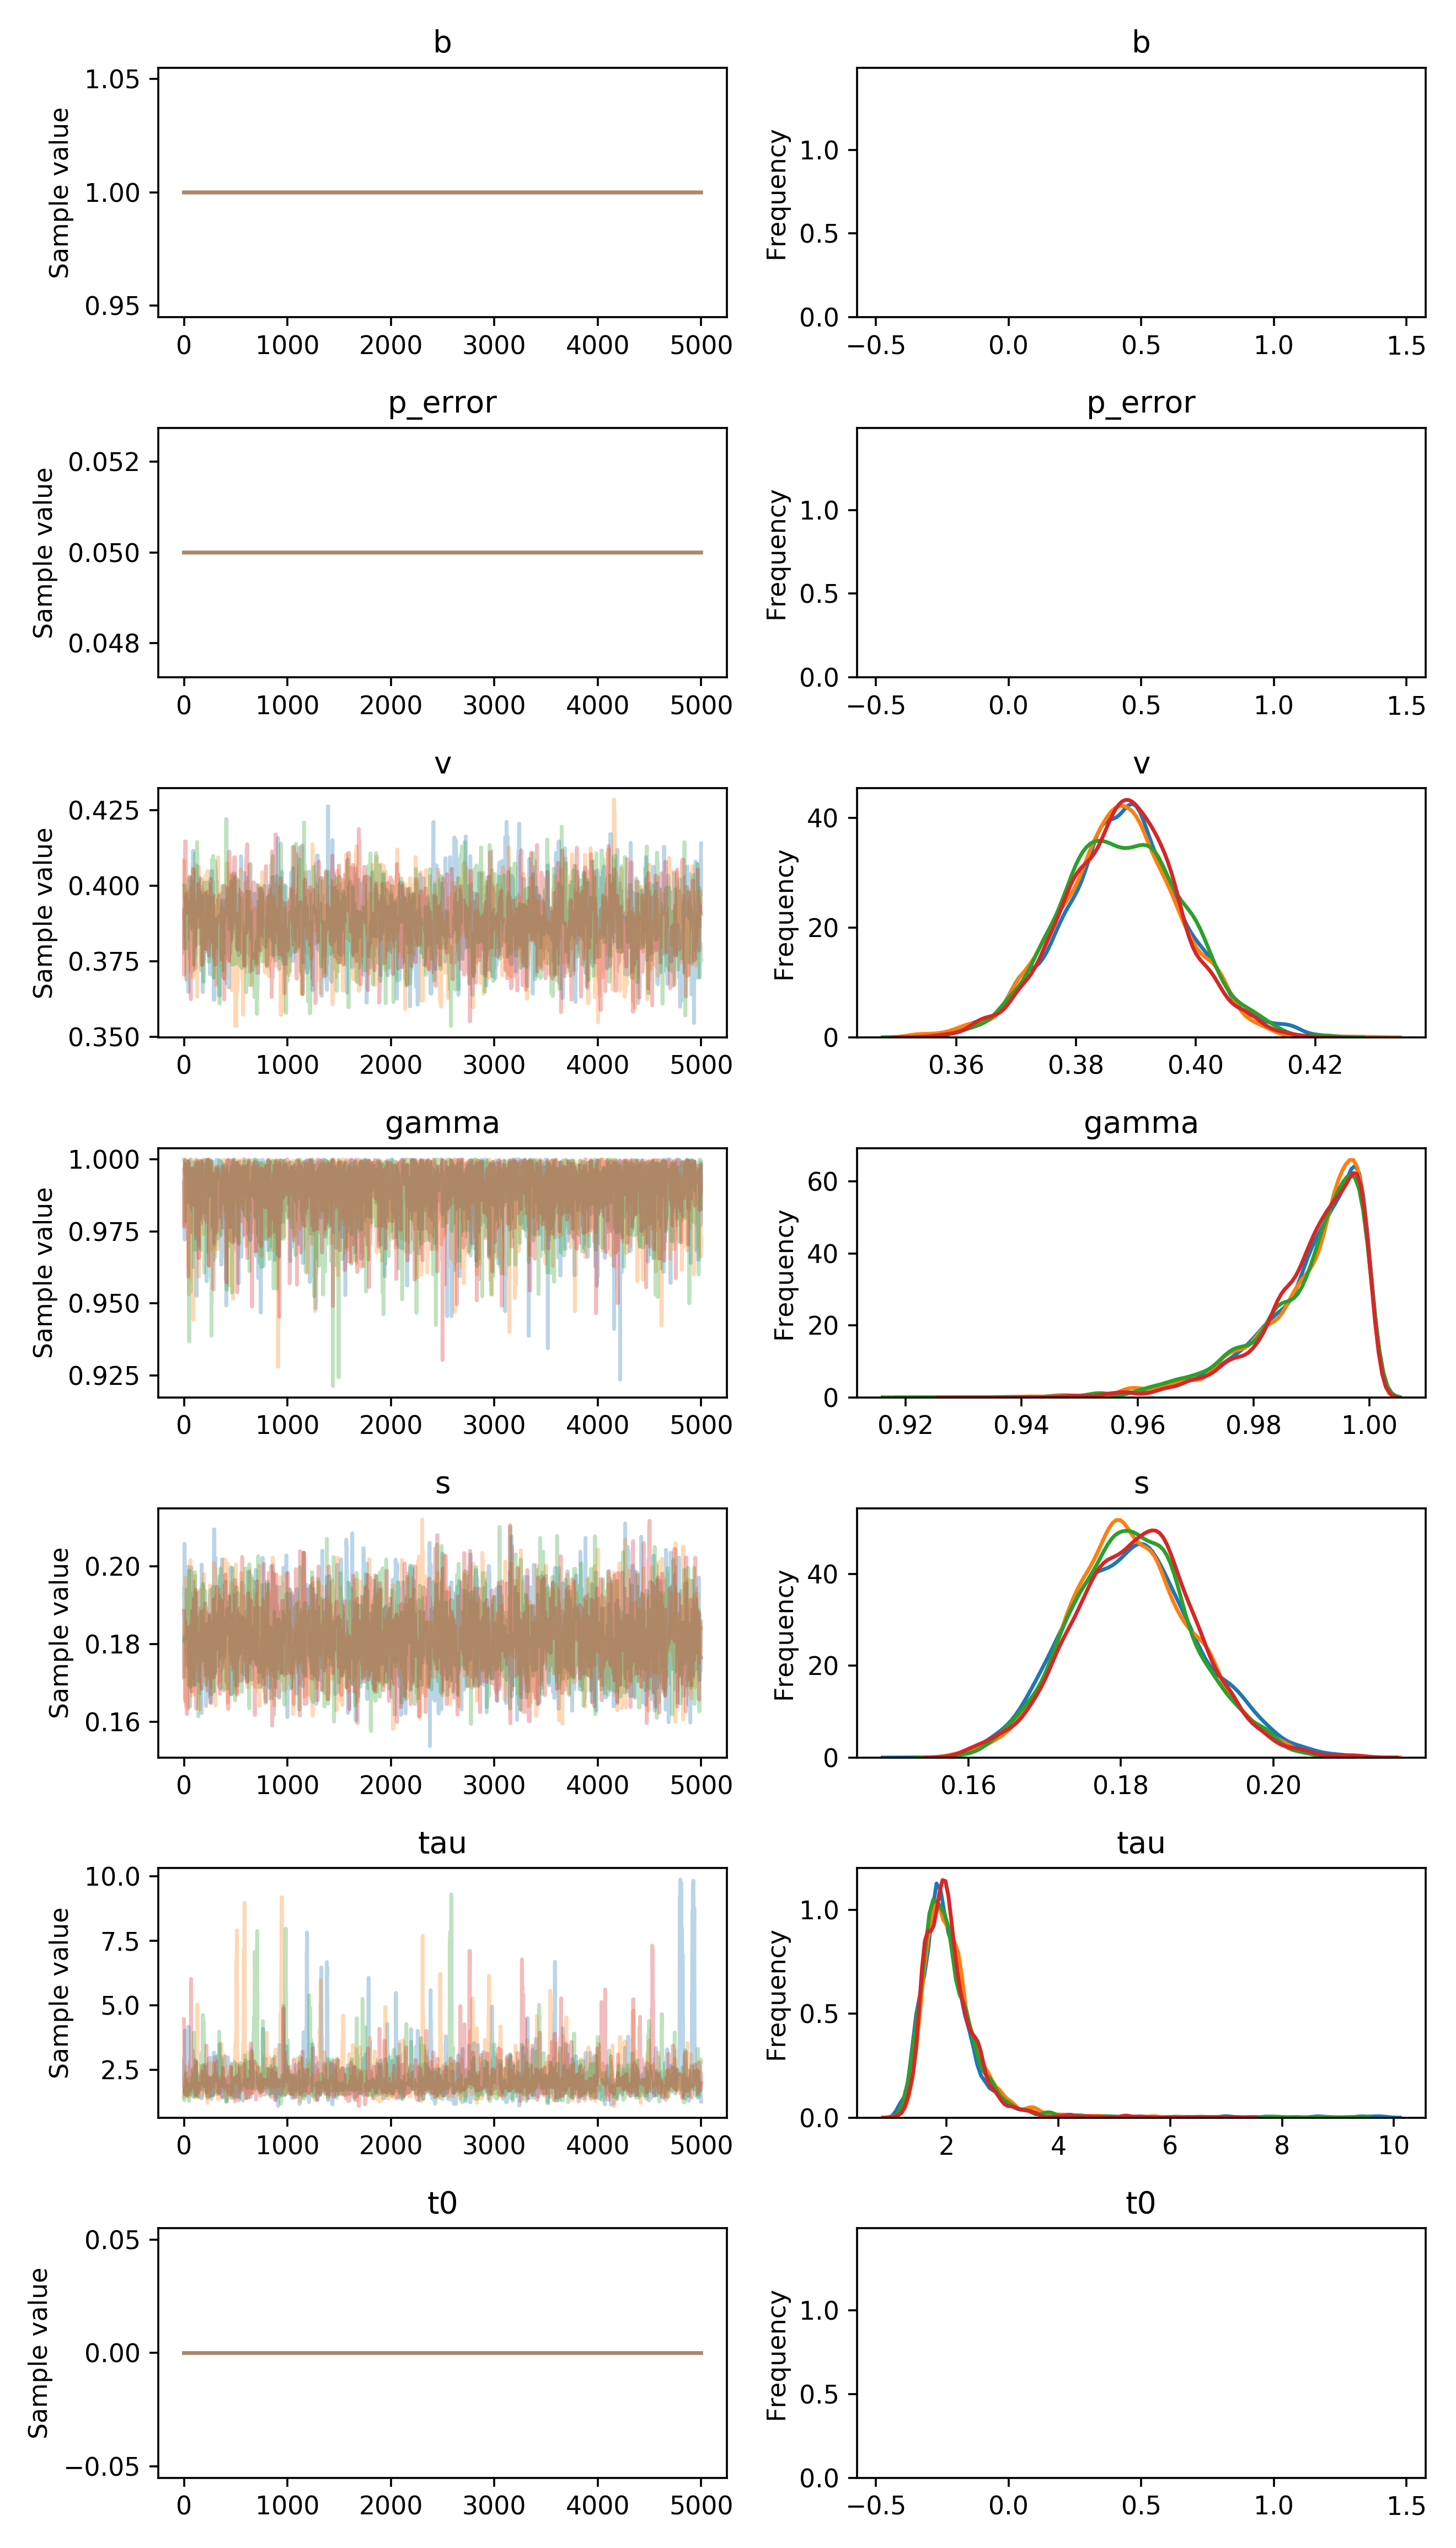

The file beside this chart, header and first rows:
, b, p_error, v__0_0, gamma__0_0, s__0_0, tau__0_0, t0__0_0
0, 1.0, 0.05, 0.3894, 0.9921, 0.1716, 2.85, 0.0
1, 1.0, 0.05, 0.3894, 0.9921, 0.1946, 2.85, 0.0
2, 1.0, 0.05, 0.3894, 0.9921, 0.1923, 2.139, 0.0
3, 1.0, 0.05, 0.3922, 0.9884, 0.1923, 2.139, 0.0
4, 1.0, 0.05, 0.3922, 0.9884, 0.1933, 2.057, 0.0
5, 1.0, 0.05, 0.3922, 0.9884, 0.2057, 1.672, 0.0
6, 1.0, 0.05, 0.3922, 0.9722, 0.2057, 1.901, 0.0
7, 1.0, 0.05, 0.379, 0.9937, 0.2057, 1.901, 0.0
8, 1.0, 0.05, 0.379, 0.9937, 0.2, 1.901, 0.0
9, 1.0, 0.05, 0.379, 0.995, 0.2, 1.901, 0.0
10, 1.0, 0.05, 0.379, 0.9983, 0.1815, 2.982, 0.0
11, 1.0, 0.05, 0.379, 0.9983, 0.1815, 4.026, 0.0
12, 1.0, 0.05, 0.379, 0.9983, 0.1815, 3.456, 0.0
13, 1.0, 0.05, 0.379, 0.9875, 0.1815, 3.456, 0.0
14, 1.0, 0.05, 0.379, 0.9875, 0.1815, 3.456, 0.0
15, 1.0, 0.05, 0.379, 0.9875, 0.1815, 2.876, 0.0
16, 1.0, 0.05, 0.3971, 0.9875, 0.1815, 1.967, 0.0
17, 1.0, 0.05, 0.3971, 0.9875, 0.1815, 1.967, 0.0
18, 1.0, 0.05, 0.3971, 0.9875, 0.1815, 1.514, 0.0
19, 1.0, 0.05, 0.3971, 0.9875, 0.1882, 1.514, 0.0
20, 1.0, 0.05, 0.3971, 0.9875, 0.1876, 1.514, 0.0
21, 1.0, 0.05, 0.3971, 0.9875, 0.1876, 1.514, 0.0
22, 1.0, 0.05, 0.3971, 0.9875, 0.1876, 1.514, 0.0
23, 1.0, 0.05, 0.3793, 0.9875, 0.1876, 1.514, 0.0
24, 1.0, 0.05, 0.3846, 0.9875, 0.1832, 1.514, 0.0
25, 1.0, 0.05, 0.3846, 0.9875, 0.1916, 2.453, 0.0
26, 1.0, 0.05, 0.3774, 0.9875, 0.1916, 2.332, 0.0
27, 1.0, 0.05, 0.3701, 0.9875, 0.1916, 2.332, 0.0
28, 1.0, 0.05, 0.3686, 0.9875, 0.1916, 2.216, 0.0
29, 1.0, 0.05, 0.3686, 0.9854, 0.1916, 2.216, 0.0
30, 1.0, 0.05, 0.3686, 0.9854, 0.1916, 3.273, 0.0
31, 1.0, 0.05, 0.3767, 0.9851, 0.1905, 2.224, 0.0
32, 1.0, 0.05, 0.3767, 0.9851, 0.191, 2.273, 0.0
33, 1.0, 0.05, 0.3767, 0.9851, 0.191, 2.273, 0.0
34, 1.0, 0.05, 0.3904, 0.9851, 0.191, 2.273, 0.0
35, 1.0, 0.05, 0.3711, 0.9851, 0.191, 2.273, 0.0
36, 1.0, 0.05, 0.3938, 0.995, 0.191, 2.273, 0.0
37, 1.0, 0.05, 0.3696, 0.9902, 0.1884, 2.273, 0.0
38, 1.0, 0.05, 0.3696, 0.9902, 0.1919, 2.757, 0.0
39, 1.0, 0.05, 0.3696, 0.9857, 0.1919, 2.757, 0.0
40, 1.0, 0.05, 0.3696, 0.9857, 0.1919, 2.757, 0.0
41, 1.0, 0.05, 0.3649, 0.9857, 0.1998, 2.757, 0.0
42, 1.0, 0.05, 0.3649, 0.9897, 0.1998, 2.521, 0.0
43, 1.0, 0.05, 0.3649, 0.9897, 0.1969, 2.521, 0.0
44, 1.0, 0.05, 0.3649, 0.9897, 0.1969, 4.179, 0.0
45, 1.0, 0.05, 0.3649, 0.9964, 0.1762, 4.179, 0.0
46, 1.0, 0.05, 0.3869, 0.996, 0.1762, 3.194, 0.0
47, 1.0, 0.05, 0.3869, 0.996, 0.1762, 3.194, 0.0
48, 1.0, 0.05, 0.3869, 0.996, 0.1738, 3.5, 0.0
49, 1.0, 0.05, 0.3869, 0.9993, 0.1738, 1.564, 0.0
50, 1.0, 0.05, 0.3869, 0.9993, 0.1738, 1.564, 0.0
51, 1.0, 0.05, 0.3869, 0.9993, 0.1769, 1.564, 0.0
52, 1.0, 0.05, 0.3869, 0.9988, 0.1769, 1.759, 0.0
53, 1.0, 0.05, 0.3869, 0.9988, 0.1769, 1.683, 0.0
54, 1.0, 0.05, 0.3949, 0.9988, 0.1769, 1.683, 0.0
55, 1.0, 0.05, 0.3949, 0.9988, 0.1769, 1.683, 0.0
56, 1.0, 0.05, 0.3883, 0.9988, 0.1769, 1.683, 0.0
57, 1.0, 0.05, 0.3883, 0.9992, 0.1839, 2.273, 0.0
58, 1.0, 0.05, 0.3883, 0.9997, 0.1638, 2.273, 0.0
59, 1.0, 0.05, 0.386, 0.9997, 0.1847, 2.033, 0.0
... 19,940 more rows
